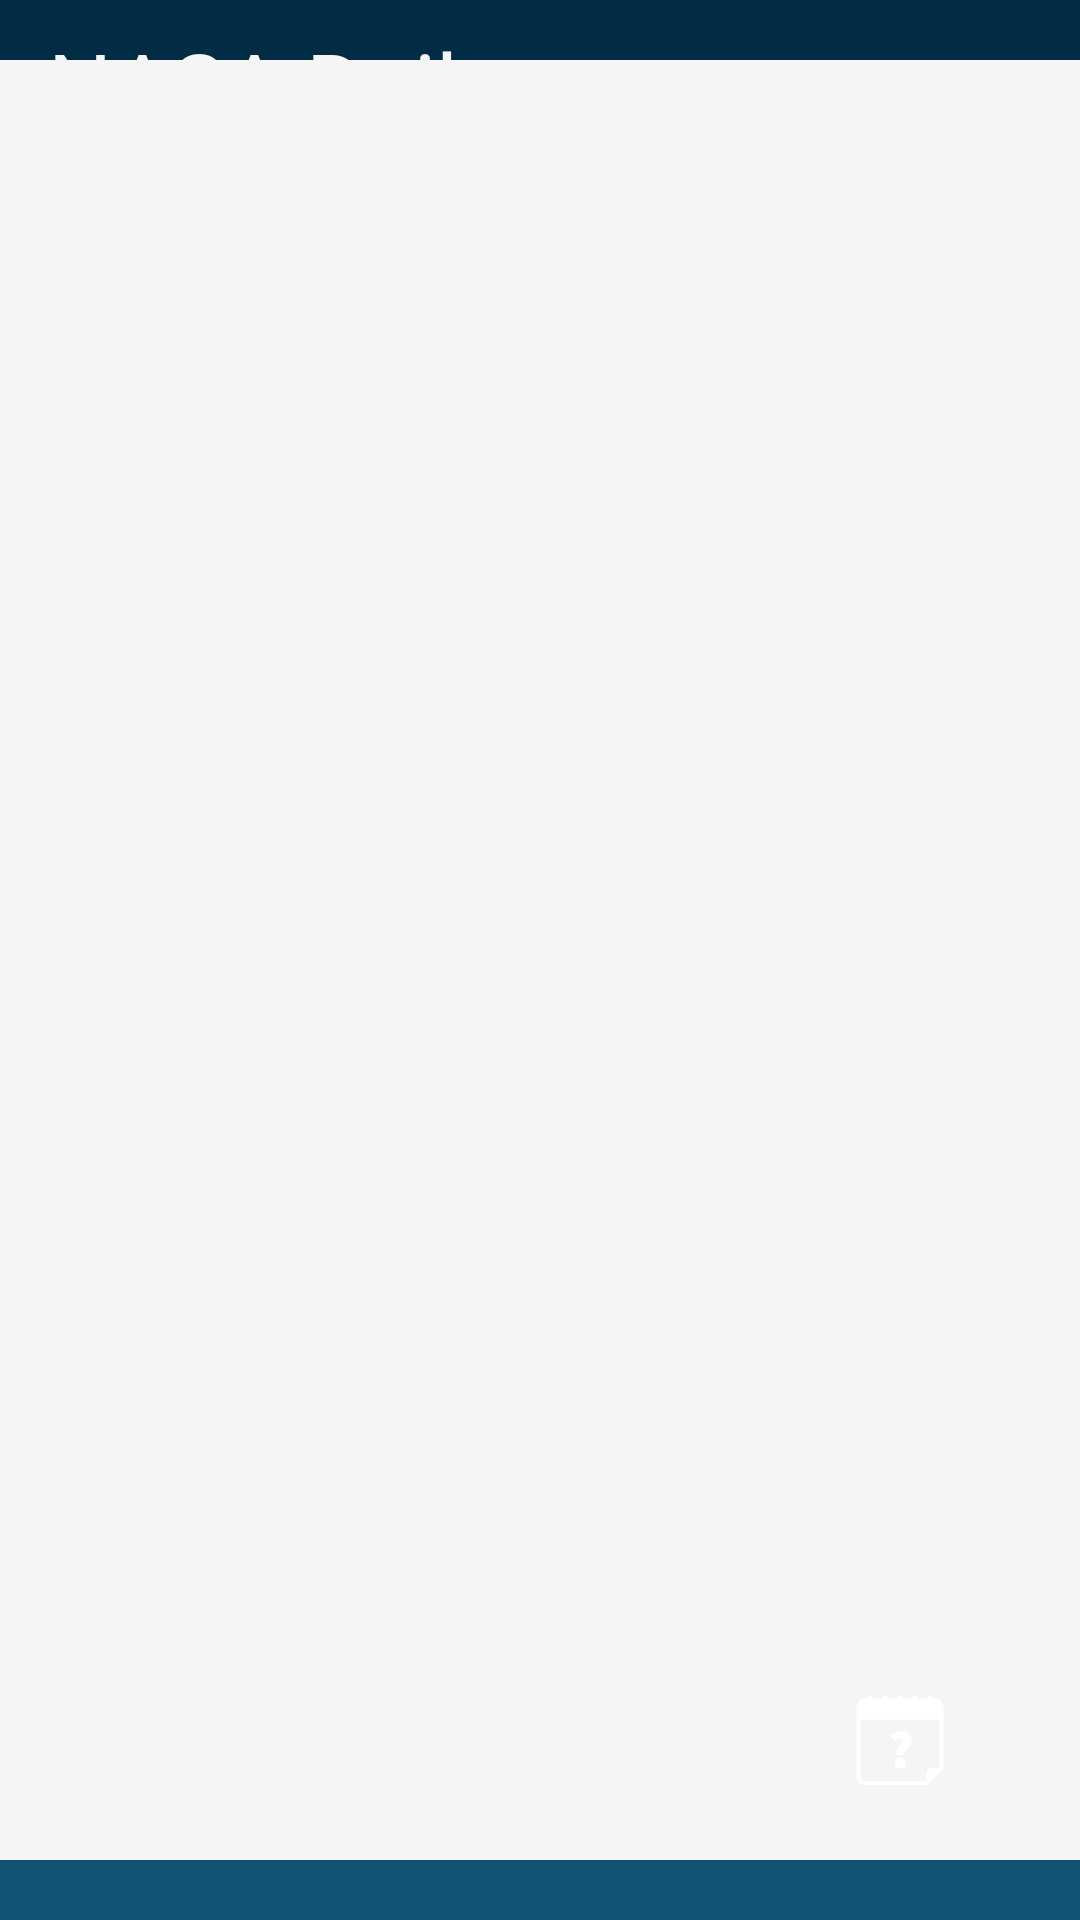

Layout XML and referenced resources for this Android screen:
<!-- AndroidManifest.xml: application theme AppTheme -->
<!-- res/layout/activity_main.xml -->
<?xml version="1.0" encoding="utf-8"?>
<RelativeLayout xmlns:android="http://schemas.android.com/apk/res/android"
    xmlns:tools="http://schemas.android.com/tools"
    android:layout_width="match_parent"
    android:layout_height="match_parent"
    xmlns:app="http://schemas.android.com/apk/res-auto"
    android:background="@color/colorPrimary"
    android:gravity="center"
    android:orientation="vertical"
    tools:context=".view.MainActivity">

    <LinearLayout
        android:layout_width="match_parent"
        android:layout_height="match_parent"
        android:orientation="vertical">

    <Toolbar
        android:id="@+id/toolbar_top"
        android:layout_width="match_parent"
        android:layout_height="wrap_content"
        android:background="@color/colorPrimaryDark"
        android:minHeight="?attr/actionBarSize">

        <RelativeLayout
            android:layout_width="match_parent"
            android:layout_height="match_parent">

            <TextView
                android:id="@+id/toolbar_title"
                android:layout_width="wrap_content"
                android:layout_height="wrap_content"
                android:layout_gravity="center"
                android:text="@string/toolbar_title"

                android:textAlignment="center"
                android:textColor="@color/colorText"
                android:textSize="30sp" />

        </RelativeLayout>

    </Toolbar>


        <androidx.appcompat.widget.SearchView
            android:id="@+id/search"
            android:layout_width="match_parent"
            android:layout_height="50dp"
            app:iconifiedByDefault="false"

            android:layout_marginEnd="20dp"
            />

        <androidx.recyclerview.widget.RecyclerView
            android:id="@+id/recyclerView"
            android:layout_width="match_parent"
            android:layout_height="match_parent" />

    </LinearLayout>

    <FrameLayout
        android:id="@+id/fragment_container"
        android:layout_height="600dp"
        android:layout_width="400dp"
        android:backgroundTint="@color/colorText"
        android:layout_centerHorizontal="true"
        android:layout_centerVertical="true"
        android:background="@color/colorAccent"/>

    <ImageButton
        android:id="@+id/button"
        android:layout_width="60dp"
        android:layout_height="60dp"
        android:layout_alignParentEnd="true"
        android:layout_alignParentBottom="true"
        android:layout_marginEnd="30dp"
        android:layout_marginBottom="30dp"
        android:background="@drawable/selector"
        android:gravity="end"
        android:padding="15dp"
        android:scaleType="fitCenter"
        android:src="@drawable/calendar_ask"
        />

</RelativeLayout>
<!-- resources referenced by this layout -->
<resources>
  <color name="colorAccent">#F5F5F5</color>
  <color name="colorPrimary">#115173</color>
  <color name="colorPrimaryDark">#022c43</color>
  <color name="colorText">#F5F5F5</color>
  <!-- drawable calendar_ask: png bitmap (drawable, 16474 bytes) -->
  <string name="toolbar_title">NASA Daily</string>
  <style name="AppTheme" parent="Theme.AppCompat.NoActionBar">
          
          <item name="colorPrimary">@color/colorPrimary</item>
          <item name="colorPrimaryDark">@color/colorPrimaryDark</item>
          <item name="colorAccent">@color/colorAccent</item>
          <item name="android:statusBarColor">@color/colorStatusBar</item>
          <item name="android:windowContentTransitions">true</item>
      </style>
  <color name="colorStatusBar">#012435</color>
</resources>
